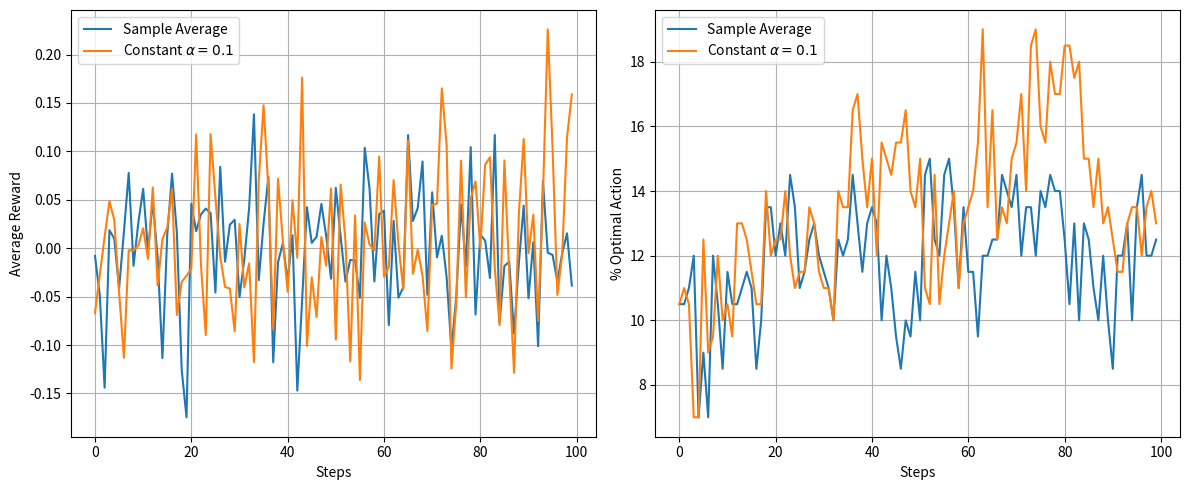

The script that saved this image:
import numpy as np
import matplotlib.pyplot as plt

# Parameters
k = 10
n_runs = 200
n_steps = 100
epsilon = 0.1
alpha = 0.1
step_size_walk = 0.01

# Track performance metrics
rewards_sample = np.zeros(n_steps)
rewards_alpha = np.zeros(n_steps)
optimal_sample = np.zeros(n_steps)
optimal_alpha = np.zeros(n_steps)

for run in range(n_runs):
    print(f'Run: {run+1}/{n_runs}', end='\r')
    # Initialize true action values (q*) and estimates (Q) for both methods
    q_true = np.zeros(k)
    Q_sample = np.zeros(k)
    Q_alpha = np.zeros(k)
    N_sample = np.zeros(k)  # Action counts for sample-average
    
    for step in range(n_steps):
        print(f'Run: {run+1}/{n_runs}, Step: {step+1}/{n_steps}', end='\r')
        # Add random walk to q* (nonstationarity)
        q_true += np.random.normal(0, step_size_walk, k)
        current_optimal = np.argmax(q_true)
        
        # Epsilon-greedy action selection for both methods
        # --- Sample-Average Method ---
        if np.random.rand() < epsilon:
            action_sample = np.random.randint(k)
        else:
            action_sample = np.argmax(Q_sample)
        
        # Get reward and update Q for sample-average
        reward_sample_val = np.random.normal(q_true[action_sample], 1)
        N_sample[action_sample] += 1
        Q_sample[action_sample] += (reward_sample_val - Q_sample[action_sample]) / N_sample[action_sample]
        
        # Track performance
        rewards_sample[step] += reward_sample_val
        optimal_sample[step] += (action_sample == current_optimal)
        
        # --- Constant Step-Size (α=0.1) Method ---
        if np.random.rand() < epsilon:
            action_alpha = np.random.randint(k)
        else:
            action_alpha = np.argmax(Q_alpha)
        
        # Get reward and update Q for constant α
        reward_alpha_val = np.random.normal(q_true[action_alpha], 1)
        Q_alpha[action_alpha] += alpha * (reward_alpha_val - Q_alpha[action_alpha])
        
        # Track performance
        rewards_alpha[step] += reward_alpha_val
        optimal_alpha[step] += (action_alpha == current_optimal)

# Average across runs
rewards_sample /= n_runs
rewards_alpha /= n_runs
optimal_sample = (optimal_sample / n_runs) * 100  # Convert to percentage
optimal_alpha = (optimal_alpha / n_runs) * 100

# Plot results
plt.figure(figsize=(12, 5))

# Average Reward
plt.subplot(1, 2, 1)
plt.plot(rewards_sample, label='Sample Average')
plt.plot(rewards_alpha, label=r'Constant $\alpha=0.1$')
plt.xlabel('Steps')
plt.ylabel('Average Reward')
plt.legend()
plt.grid(True)

# Optimal Action %
plt.subplot(1, 2, 2)
plt.plot(optimal_sample, label='Sample Average')
plt.plot(optimal_alpha, label=r'Constant $\alpha=0.1$')
plt.xlabel('Steps')
plt.ylabel('% Optimal Action')
plt.legend()
plt.grid(True)

plt.tight_layout()
plt.show()
